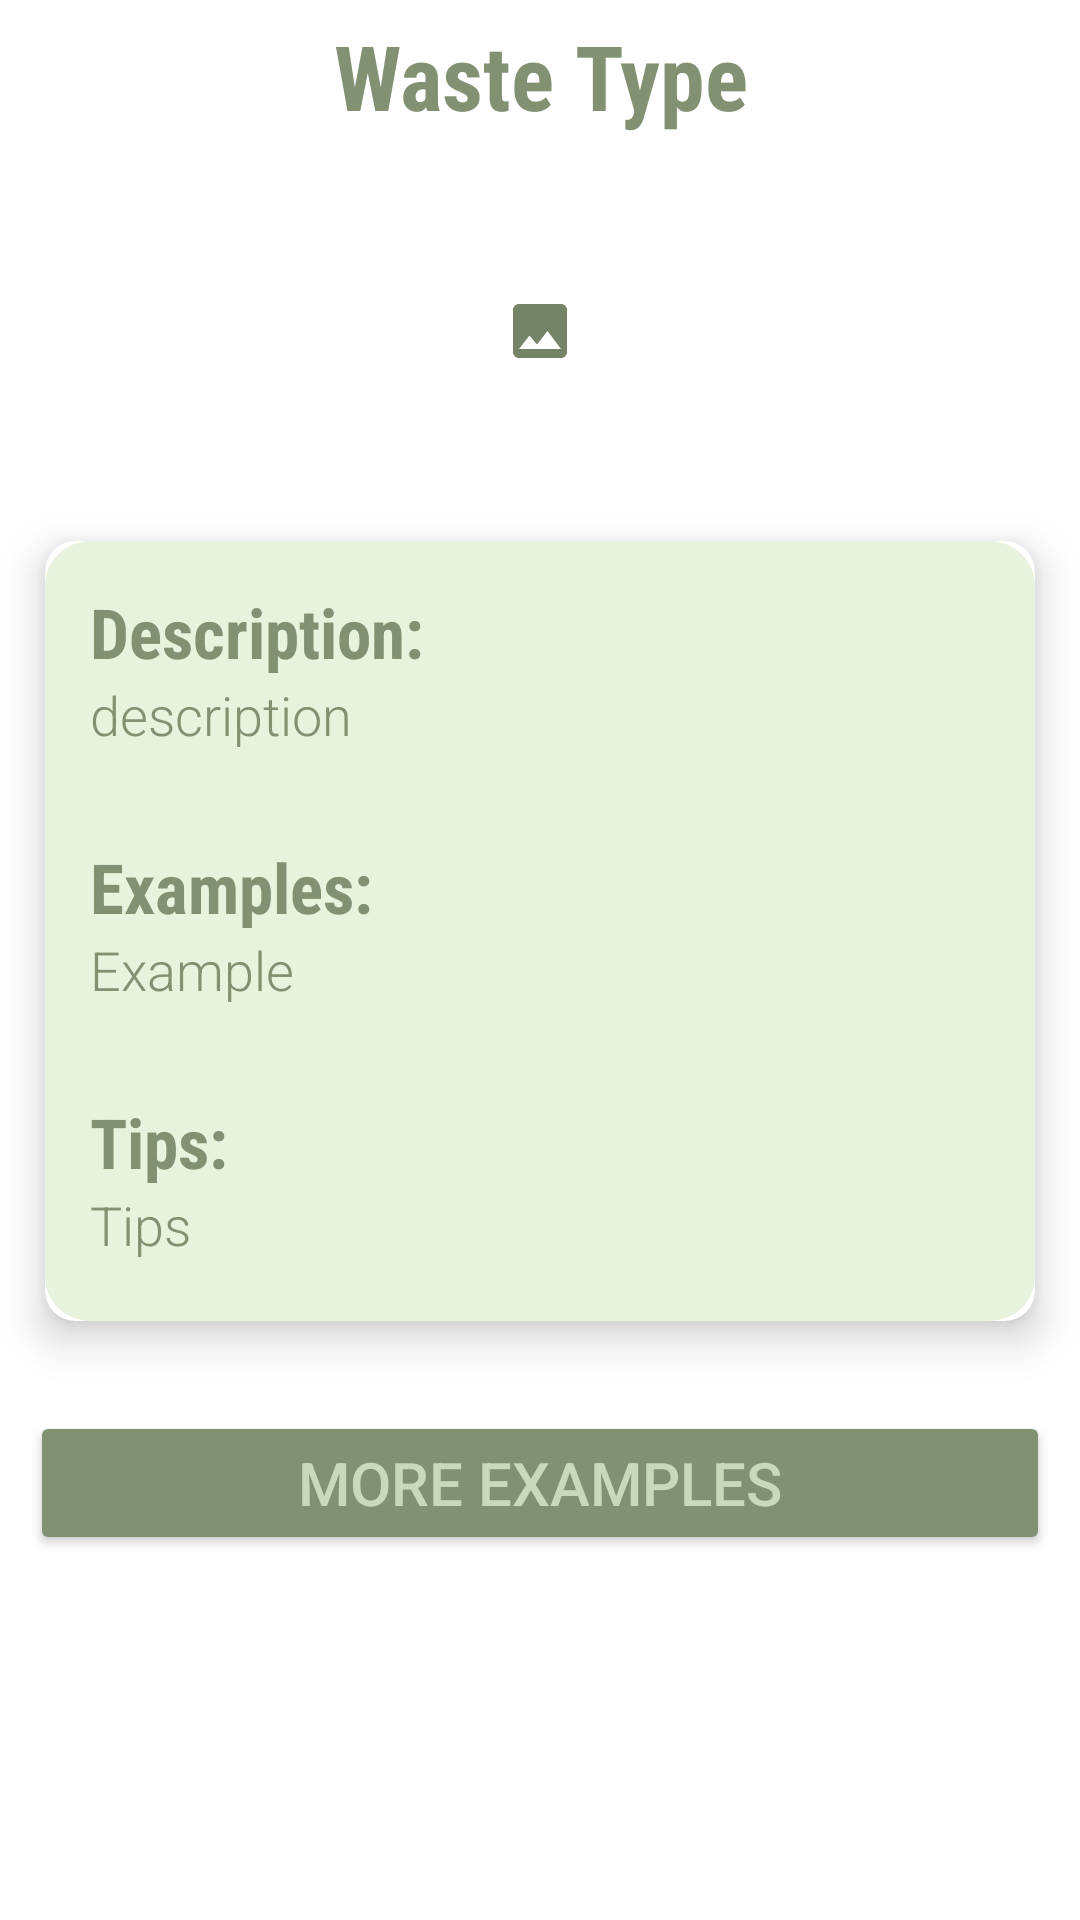

Reconstruct the res/layout file that produces this screen, plus the resources it refers to.
<!-- AndroidManifest.xml: application theme Theme.EcoPulse -->
<!-- res/layout/fragment_waste_introduction.xml -->
<?xml version="1.0" encoding="utf-8"?>
<ScrollView xmlns:android="http://schemas.android.com/apk/res/android"
    android:layout_width="match_parent"
    android:layout_height="match_parent"
    android:background="#fff"
    xmlns:app="http://schemas.android.com/apk/res-auto"
    android:orientation="vertical"
    android:id="@+id/wasteTypeIntro">

    <LinearLayout
        android:layout_width="match_parent"
        android:layout_height="wrap_content"
        android:orientation="vertical"
        android:id="@+id/wasteTypeDetails"
        android:layout_marginBottom="80dp">


        <TextView
            android:id="@+id/introTitle"
            android:layout_width="match_parent"
            android:layout_height="wrap_content"
            android:layout_marginTop="5dp"
            android:fontFamily="sans-serif-condensed"
            android:text="Waste Type"
            android:textAlignment="center"
            android:textColor="@color/dark_green"
            android:textSize="30sp"
            android:textStyle="bold" />

        <ImageView
            android:layout_width="match_parent"
            android:layout_height="110dp"
            android:id="@+id/introWasteTypeImage"
            android:layout_marginTop="10dp"
            android:src="@drawable/baseline_image_24"
            android:scaleType="centerInside" />

        <androidx.cardview.widget.CardView
            android:layout_width="match_parent"
            android:layout_height="wrap_content"
            android:id="@+id/introCard"
            app:cardElevation="8dp"
            app:cardCornerRadius="10dp"
            android:layout_marginTop="15dp"
            android:layout_marginStart="15dp"
            android:layout_marginEnd="15dp"
            android:layout_marginBottom="30dp">


            <LinearLayout
                android:layout_width="match_parent"
                android:layout_height="wrap_content"
                android:orientation="vertical"
                android:background="@drawable/introduction_box">


                <TextView
                    android:layout_width="match_parent"
                    android:layout_height="wrap_content"
                    android:id="@+id/introWasteTypeDesc_title"
                    android:layout_marginLeft="15dp"
                    android:layout_marginTop="15dp"
                    android:layout_marginRight="15dp"
                    android:textColor="@color/dark_green"
                    android:textSize="23sp"
                    android:text="Description:"
                    android:fontFamily="sans-serif-condensed"
                    android:textStyle="bold"/>

                <TextView
                    android:id="@+id/introWasteTypeDesc"
                    android:layout_width="match_parent"
                    android:layout_height="wrap_content"
                    android:layout_marginLeft="15dp"
                    android:layout_marginRight="15dp"
                    android:fontFamily="sans-serif-light"
                    android:text="description"
                    android:textColor="@color/dark_green"
                    android:textSize="18sp"
                    android:textAlignment="gravity"/>

                <TextView
                    android:layout_width="match_parent"
                    android:layout_height="wrap_content"
                    android:id="@+id/introWasteTypeExample_title"
                    android:layout_marginLeft="15dp"
                    android:layout_marginTop="30dp"
                    android:layout_marginRight="15dp"
                    android:textColor="@color/dark_green"
                    android:textSize="23sp"
                    android:text="Examples:"
                    android:fontFamily="sans-serif-condensed"
                    android:textStyle="bold"/>

                <TextView
                    android:id="@+id/introWasteTypeExample"
                    android:layout_width="match_parent"
                    android:layout_height="wrap_content"
                    android:layout_marginLeft="15dp"
                    android:layout_marginRight="15dp"
                    android:fontFamily="sans-serif-light"
                    android:text="Example"
                    android:textColor="@color/dark_green"
                    android:textSize="18sp" />

                <TextView
                    android:layout_width="match_parent"
                    android:layout_height="wrap_content"
                    android:id="@+id/introWasteTypeTips_title"
                    android:layout_marginLeft="15dp"
                    android:layout_marginTop="30dp"
                    android:layout_marginRight="15dp"
                    android:textColor="@color/dark_green"
                    android:textSize="23sp"
                    android:text="Tips:"
                    android:fontFamily="sans-serif-condensed"
                    android:textStyle="bold"/>

                <TextView
                    android:id="@+id/introWasteTypeTips"
                    android:layout_width="match_parent"
                    android:layout_height="wrap_content"
                    android:layout_marginLeft="15dp"
                    android:layout_marginRight="15dp"
                    android:layout_marginBottom="20dp"

                    android:fontFamily="sans-serif-light"
                    android:text="Tips"
                    android:textColor="@color/dark_green"
                    android:textSize="18sp" />

            </LinearLayout>
        </androidx.cardview.widget.CardView>


        <Button
            android:layout_width="match_parent"
            android:layout_height="wrap_content"
            android:id="@+id/showWasteList"
            android:text="more examples"
            android:textSize="20sp"
            android:clickable="true"
            android:layout_marginBottom="30dp"
            android:backgroundTint="@color/dark_green"
            android:textColor="@color/light_green"
            android:layout_gravity="center_horizontal"
            android:layout_marginLeft="10dp"
            android:layout_marginRight="10dp"
            />
        -->
    </LinearLayout>



</ScrollView>
<!-- resources referenced by this layout -->
<resources>
  <color name="dark_green">#819171</color>
  <color name="light_green">#C8DABB</color>
  <!-- drawable baseline_image_24 (drawable) -->
  <vector android:height="24dp" android:tint="#758467"
      android:viewportHeight="24" android:viewportWidth="24"
      android:width="24dp" xmlns:android="http://schemas.android.com/apk/res/android">
      <path android:fillColor="@android:color/white" android:pathData="M21,19V5c0,-1.1 -0.9,-2 -2,-2H5c-1.1,0 -2,0.9 -2,2v14c0,1.1 0.9,2 2,2h14c1.1,0 2,-0.9 2,-2zM8.5,13.5l2.5,3.01L14.5,12l4.5,6H5l3.5,-4.5z"/>
  </vector>
  <!-- drawable introduction_box (drawable) -->
  <?xml version="1.0" encoding="utf-8"?>
  <shape xmlns:android="http://schemas.android.com/apk/res/android">
      <solid android:color="@color/grey" />
      <corners android:radius="15dp" />
  
  </shape>
  <style name="Theme.EcoPulse" parent="Base.Theme.EcoPulse" />
  <color name="grey">#E8F3DE</color>
  <style name="Base.Theme.EcoPulse" parent="Theme.MaterialComponents.DayNight.NoActionBar">
          
          
      </style>
</resources>
